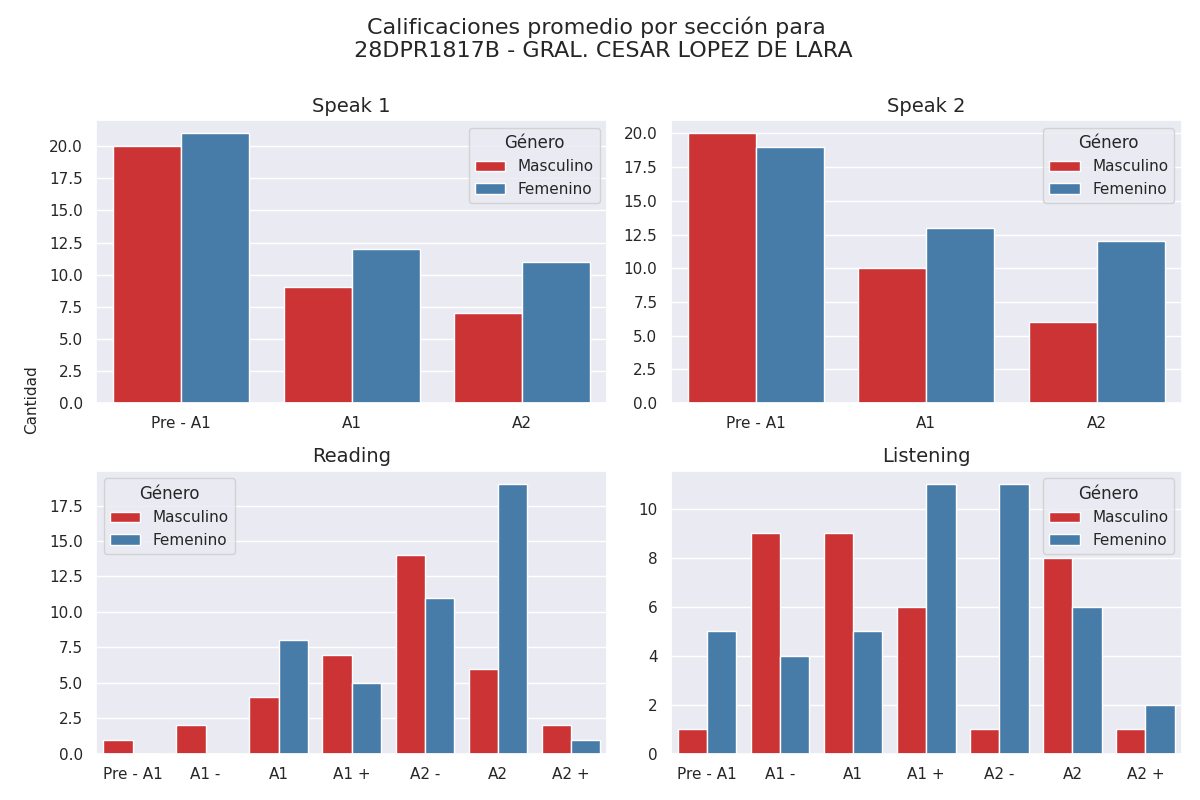

Data behind this chart, as committed beside it:
seccion, calificacion, cantidad, genero
speak 1, Pre - A1, 20, 0
speak 1, A1, 9, 0
speak 1, A2, 7, 0
speak 2, Pre - A1, 20, 0
speak 2, A1, 10, 0
speak 2, A2, 6, 0
reading, Pre - A1, 1, 0
reading, A1 -, 2, 0
reading, A1, 4, 0
reading, A1 +, 7, 0
reading, A2 -, 14, 0
reading, A2, 6, 0
reading, A2 +, 2, 0
listening, Pre - A1, 1, 0
listening, A1 -, 9, 0
listening, A1, 9, 0
listening, A1 +, 6, 0
listening, A2 -, 1, 0
listening, A2, 8, 0
listening, A2 +, 1, 0
speak 1, Pre - A1, 21, 1
speak 1, A1, 12, 1
speak 1, A2, 11, 1
speak 2, Pre - A1, 19, 1
speak 2, A1, 13, 1
speak 2, A2, 12, 1
reading, Pre - A1, 0, 1
reading, A1 -, 0, 1
reading, A1, 8, 1
reading, A1 +, 5, 1
reading, A2 -, 11, 1
reading, A2, 19, 1
reading, A2 +, 1, 1
listening, Pre - A1, 5, 1
listening, A1 -, 4, 1
listening, A1, 5, 1
listening, A1 +, 11, 1
listening, A2 -, 11, 1
listening, A2, 6, 1
listening, A2 +, 2, 1
